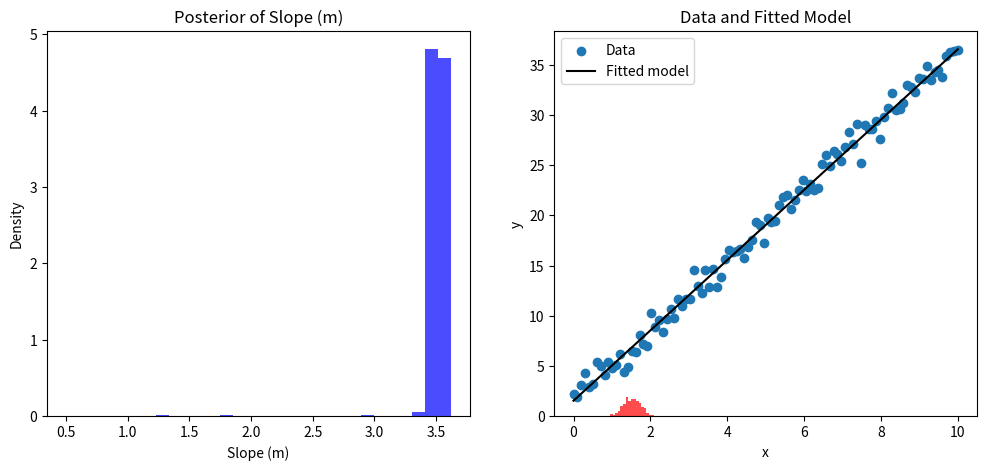

Here is the Python script that generated this plot:
import numpy as np
import matplotlib.pyplot as plt

# Generate synthetic data
np.random.seed(42)
true_m = 3.5
true_b = 1.7
x_data = np.linspace(0, 10, 100)
y_data = true_m * x_data + true_b + np.random.normal(0, 1, size=x_data.shape)

# Define the model
def model(x, m, b):
    return m * x + b

# Define the log-likelihood function
def log_likelihood(theta, x, y, sigma):
    m, b = theta
    model_y = model(x, m, b)
    return -0.5 * np.sum(((y - model_y) / sigma)**2 + np.log(2 * np.pi * sigma**2))

# Define the log-prior function
def log_prior(theta):
    m, b = theta
    if 0 < m < 5 and 0 < b < 5:  # Uniform priors
        return 0
    else:
        return -np.inf

# Define the log-posterior function
def log_posterior(theta, x, y, sigma):
    lp = log_prior(theta)
    if not np.isfinite(lp):
        return -np.inf
    return lp + log_likelihood(theta, x, y, sigma)

# Metropolis-Hastings MCMC sampler
def metropolis_hastings(log_posterior, initial_theta, iterations, step_size, x, y, sigma):
    theta = initial_theta
    samples = []
    log_posterior_current = log_posterior(theta, x, y, sigma)
    
    for i in range(iterations):
        theta_proposal = theta + np.random.normal(0, step_size, size=theta.shape)
        log_posterior_proposal = log_posterior(theta_proposal, x, y, sigma)
        
        if np.random.rand() < np.exp(log_posterior_proposal - log_posterior_current):
            theta = theta_proposal
            log_posterior_current = log_posterior_proposal
        
        samples.append(theta)
    
    return np.array(samples)

# Run the MCMC sampler
initial_theta = np.array([0.5, 0.5])
iterations = 10000
step_size = 0.1
sigma = 1.0
samples = metropolis_hastings(log_posterior, initial_theta, iterations, step_size, x_data, y_data, sigma)

# Extract the samples for each parameter
m_samples = samples[:, 0]
b_samples = samples[:, 1]

# Plot the posterior distributions
fig, axes = plt.subplots(1, 2, figsize=(12, 5))
axes[0].hist(m_samples, bins=30, density=True, color='b', alpha=0.7)
axes[0].set_xlabel('Slope (m)')
axes[0].set_ylabel('Density')
axes[0].set_title('Posterior of Slope (m)')

axes[1].hist(b_samples, bins=30, density=True, color='r', alpha=0.7)
axes[1].set_xlabel('Intercept (b)')
axes[1].set_ylabel('Density')
axes[1].set_title('Posterior of Intercept (b)')

plt.show()

# Plot the data and the fitted model
plt.scatter(x_data, y_data, label='Data')
x_fit = np.linspace(0, 10, 100)
y_fit = model(x_fit, np.mean(m_samples), np.mean(b_samples))
plt.plot(x_fit, y_fit, color='k', label='Fitted model')
plt.xlabel('x')
plt.ylabel('y')
plt.legend()
plt.title('Data and Fitted Model')
plt.show()

